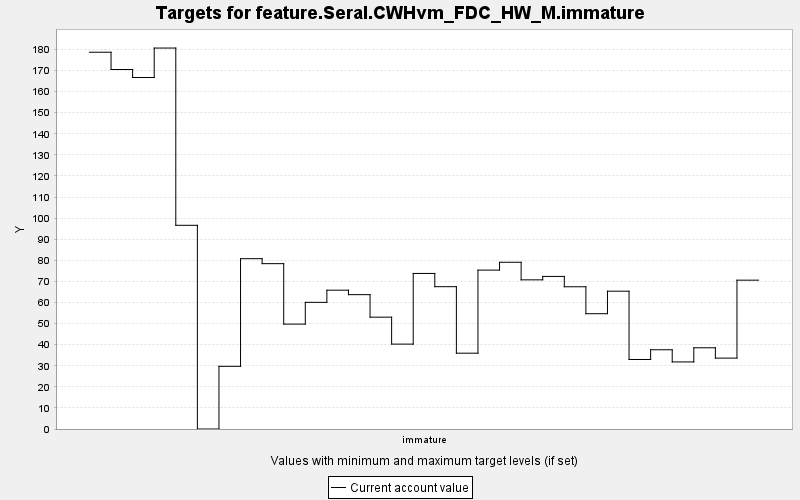

Values plotted in this chart, from the file beside it:
TARGET, PERIOD, YEAR, PERIODWIDTH, MINIMUM, MAXIMUM, MINWEIGHT, MAXWEIGHT, CURRENT, SUMMARY
feature.Seral.CWHvm_FDC_HW_M.immature, 0, 0, 10.0, 0.0, 10000, 1.0, 1.0, 178.7, 0.0
feature.Seral.CWHvm_FDC_HW_M.immature, 1, 10, 10.0, 0.0, 10000, 1.0, 1.0, 170.5, 0.0
feature.Seral.CWHvm_FDC_HW_M.immature, 2, 20, 10.0, 0.0, 10000, 1.0, 1.0, 166.7, 0.0
feature.Seral.CWHvm_FDC_HW_M.immature, 3, 30, 10.0, 0.0, 10000, 1.0, 1.0, 180.6, 0.0
feature.Seral.CWHvm_FDC_HW_M.immature, 4, 40, 10.0, 0.0, 10000, 1.0, 1.0, 96.59, 0.0
feature.Seral.CWHvm_FDC_HW_M.immature, 5, 50, 10.0, 0.0, 10000, 1.0, 1.0, 0.0, 0.0
feature.Seral.CWHvm_FDC_HW_M.immature, 6, 60, 10.0, 0.0, 10000, 1.0, 1.0, 29.73, 0.0
feature.Seral.CWHvm_FDC_HW_M.immature, 7, 70, 10.0, 0.0, 10000, 1.0, 1.0, 80.77, 0.0
feature.Seral.CWHvm_FDC_HW_M.immature, 8, 80, 10.0, 0.0, 10000, 1.0, 1.0, 78.41, 0.0
feature.Seral.CWHvm_FDC_HW_M.immature, 9, 90, 10.0, 0.0, 10000, 1.0, 1.0, 49.74, 0.0
feature.Seral.CWHvm_FDC_HW_M.immature, 10, 100, 10.0, 0.0, 10000, 1.0, 1.0, 60.06, 0.0
feature.Seral.CWHvm_FDC_HW_M.immature, 11, 110, 10.0, 0.0, 10000, 1.0, 1.0, 65.82, 0.0
feature.Seral.CWHvm_FDC_HW_M.immature, 12, 120, 10.0, 0.0, 10000, 1.0, 1.0, 63.71, 0.0
feature.Seral.CWHvm_FDC_HW_M.immature, 13, 130, 10.0, 0.0, 10000, 1.0, 1.0, 53.03, 0.0
feature.Seral.CWHvm_FDC_HW_M.immature, 14, 140, 10.0, 0.0, 10000, 1.0, 1.0, 40.26, 0.0
feature.Seral.CWHvm_FDC_HW_M.immature, 15, 150, 10.0, 0.0, 10000, 1.0, 1.0, 73.77, 0.0
feature.Seral.CWHvm_FDC_HW_M.immature, 16, 160, 10.0, 0.0, 10000, 1.0, 1.0, 67.49, 0.0
feature.Seral.CWHvm_FDC_HW_M.immature, 17, 170, 10.0, 0.0, 10000, 1.0, 1.0, 35.96, 0.0
feature.Seral.CWHvm_FDC_HW_M.immature, 18, 180, 10.0, 0.0, 10000, 1.0, 1.0, 75.35, 0.0
feature.Seral.CWHvm_FDC_HW_M.immature, 19, 190, 10.0, 0.0, 10000, 1.0, 1.0, 79.06, 0.0
feature.Seral.CWHvm_FDC_HW_M.immature, 20, 200, 10.0, 0.0, 10000, 1.0, 1.0, 70.73, 0.0
feature.Seral.CWHvm_FDC_HW_M.immature, 21, 210, 10.0, 0.0, 10000, 1.0, 1.0, 72.35, 0.0
feature.Seral.CWHvm_FDC_HW_M.immature, 22, 220, 10.0, 0.0, 10000, 1.0, 1.0, 67.45, 0.0
feature.Seral.CWHvm_FDC_HW_M.immature, 23, 230, 10.0, 0.0, 10000, 1.0, 1.0, 54.67, 0.0
feature.Seral.CWHvm_FDC_HW_M.immature, 24, 240, 10.0, 0.0, 10000, 1.0, 1.0, 65.35, 0.0
feature.Seral.CWHvm_FDC_HW_M.immature, 25, 250, 10.0, 0.0, 10000, 1.0, 1.0, 32.96, 0.0
feature.Seral.CWHvm_FDC_HW_M.immature, 26, 260, 10.0, 0.0, 10000, 1.0, 1.0, 37.58, 0.0
feature.Seral.CWHvm_FDC_HW_M.immature, 27, 270, 10.0, 0.0, 10000, 1.0, 1.0, 31.81, 0.0
feature.Seral.CWHvm_FDC_HW_M.immature, 28, 280, 10.0, 0.0, 10000, 1.0, 1.0, 38.51, 0.0
feature.Seral.CWHvm_FDC_HW_M.immature, 29, 290, 10.0, 0.0, 10000, 1.0, 1.0, 33.61, 0.0
feature.Seral.CWHvm_FDC_HW_M.immature, 30, 300, 10.0, 0.0, 10000, 1.0, 1.0, 70.58, 0.0
